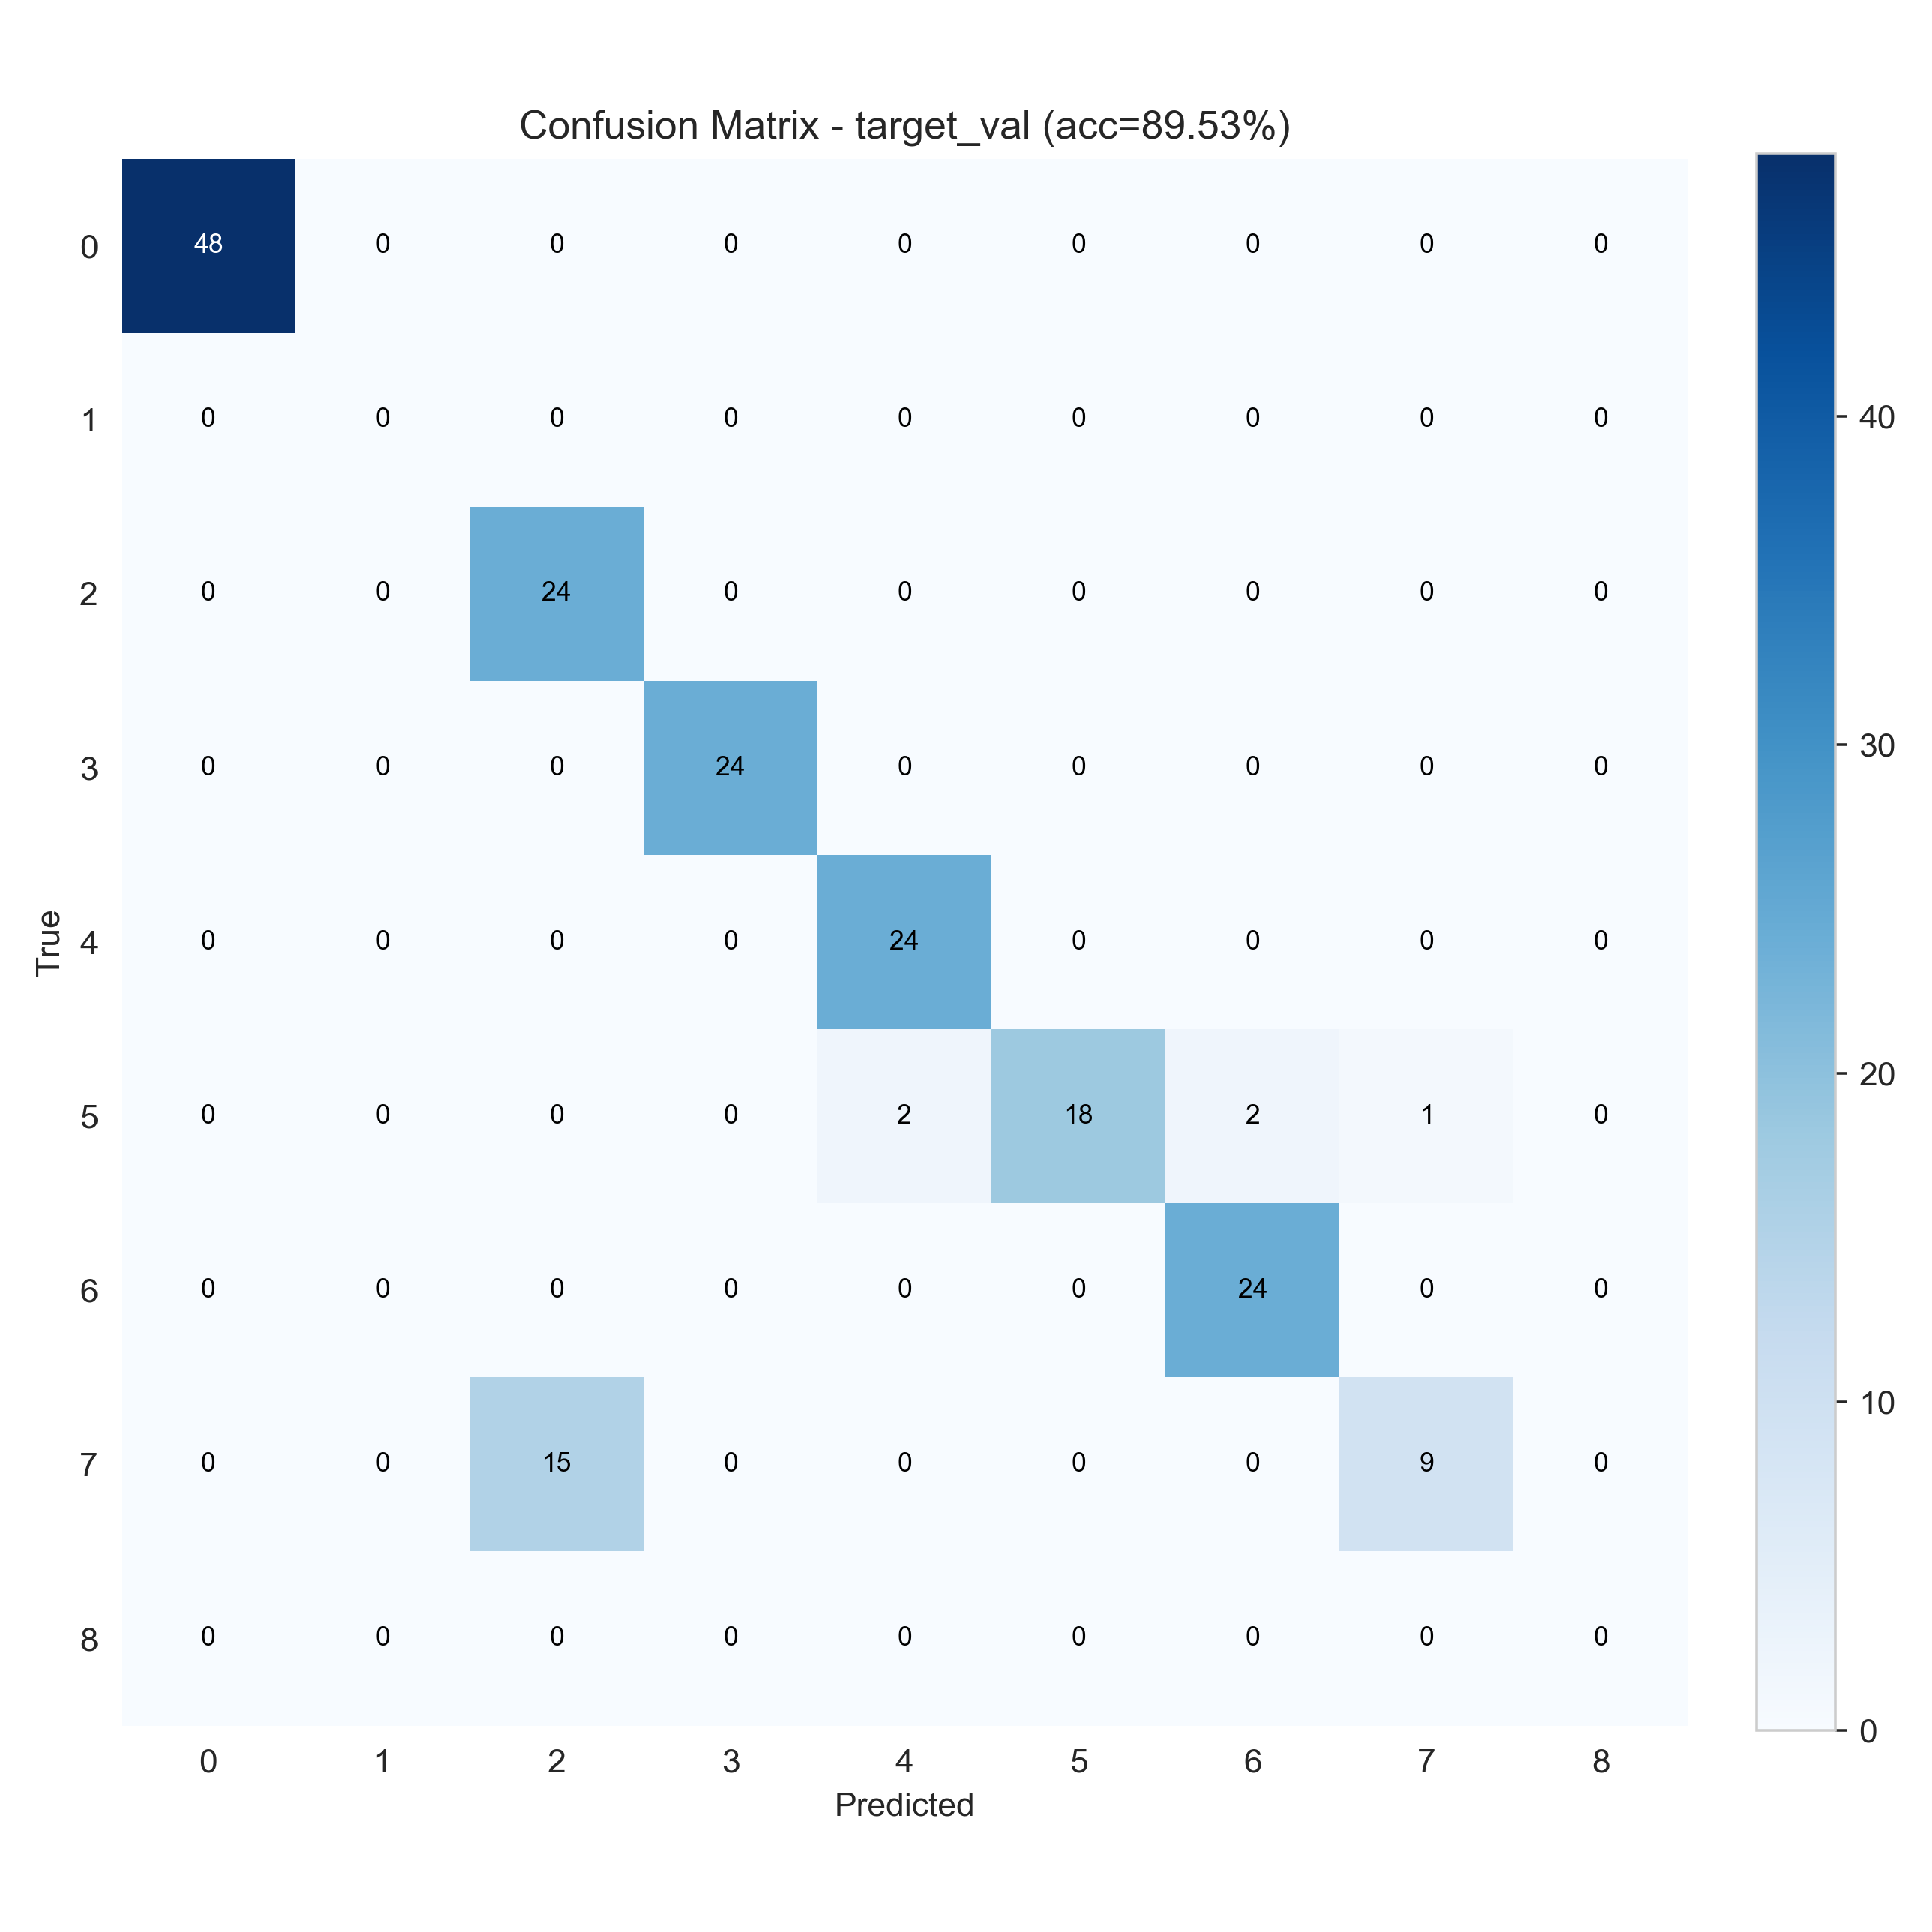

The file beside this chart, header and first rows:
48, 0, 0, 0, 0, 0, 0, 0, 0
0, 0, 0, 0, 0, 0, 0, 0, 0
0, 0, 24, 0, 0, 0, 0, 0, 0
0, 0, 0, 24, 0, 0, 0, 0, 0
0, 0, 0, 0, 24, 0, 0, 0, 0
0, 0, 0, 0, 2, 18, 2, 1, 0
0, 0, 0, 0, 0, 0, 24, 0, 0
0, 0, 15, 0, 0, 0, 0, 9, 0
0, 0, 0, 0, 0, 0, 0, 0, 0
